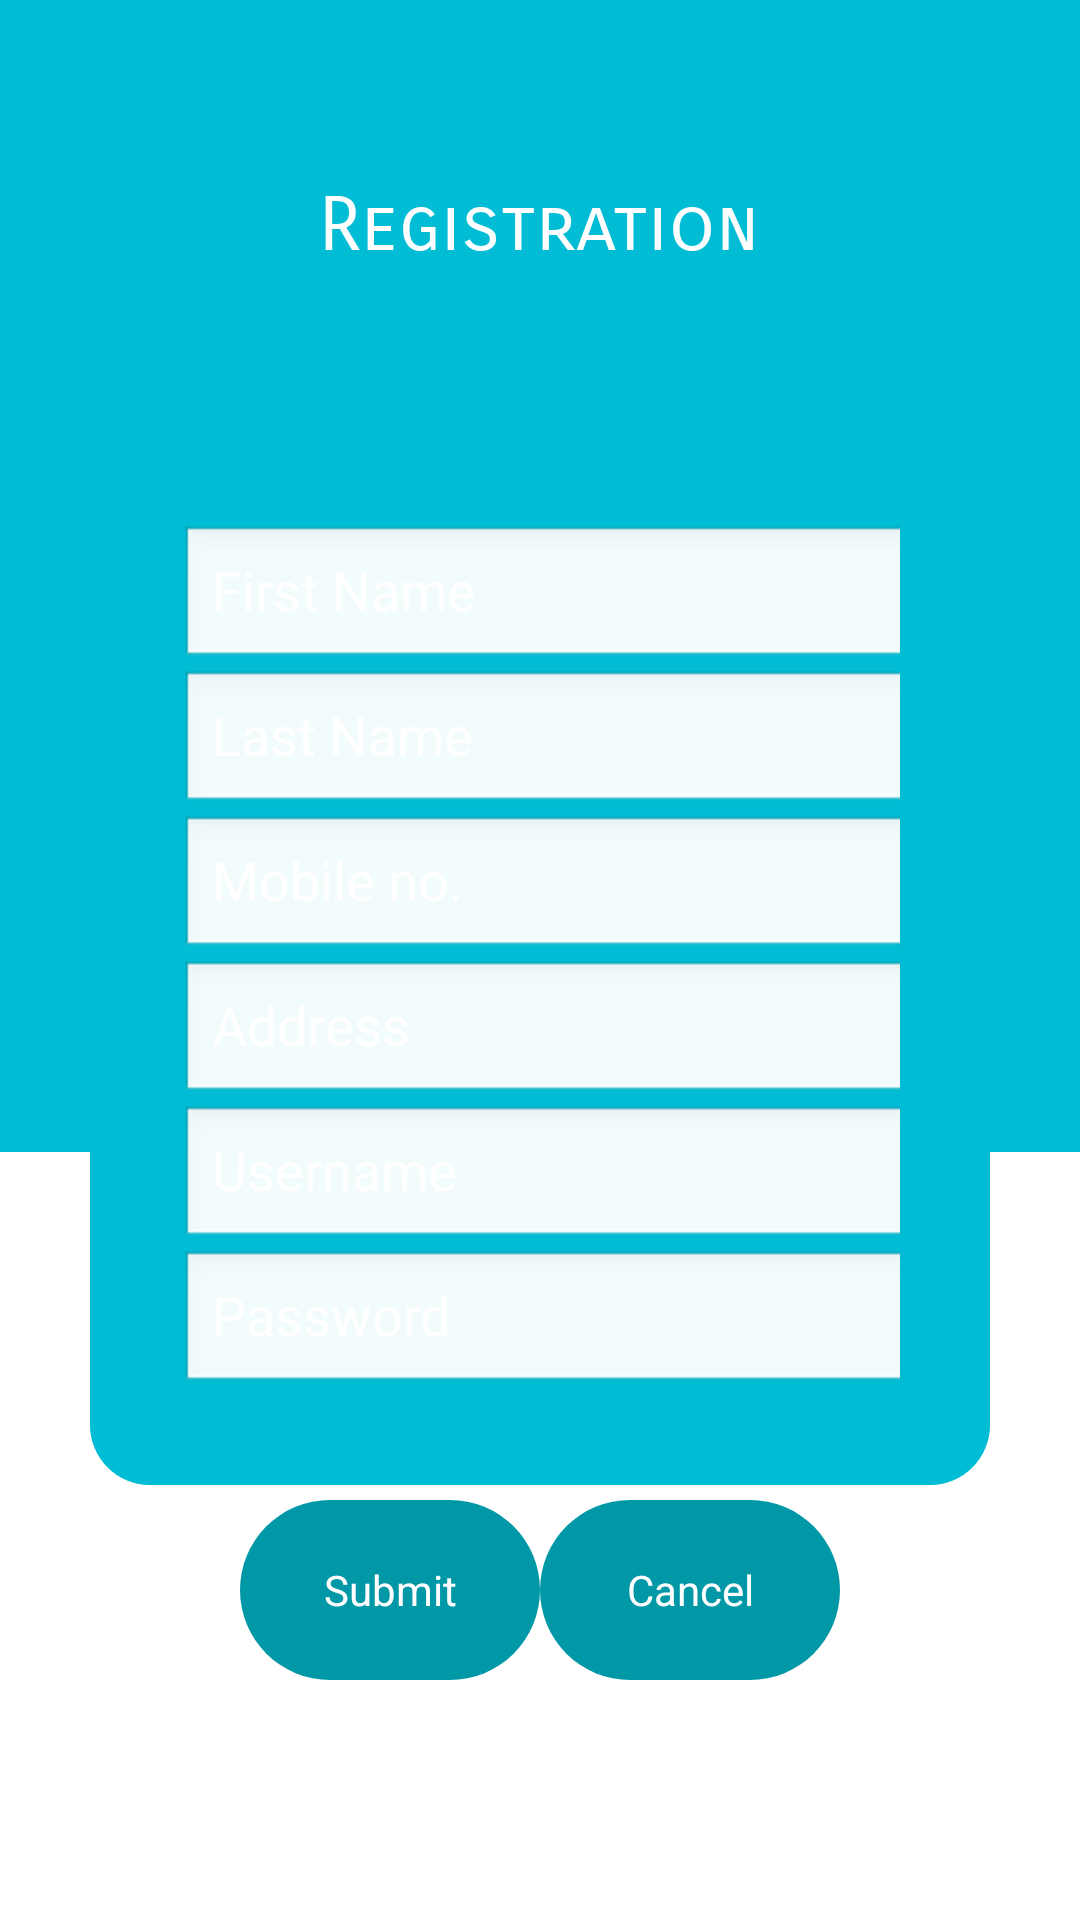

Reconstruct the res/layout file that produces this screen, plus the resources it refers to.
<!-- AndroidManifest.xml: application theme AppTheme -->
<!-- res/layout/addfaculty.xml -->
<RelativeLayout xmlns:android="http://schemas.android.com/apk/res/android"
    android:layout_width="match_parent"
    android:layout_height="match_parent"
    android:background="@drawable/bckdesign">

    <LinearLayout
        android:layout_width="match_parent"
        android:layout_height="match_parent"
        android:orientation="vertical">

        <ImageView
            android:layout_width="match_parent"
            android:layout_height="0dp"
            android:layout_weight="1.5"
            android:background="@color/colorPrimary"/>

        <ImageView
            android:layout_width="match_parent"
            android:layout_height="0dp"
            android:layout_weight="1"
            android:background="@color/colorAccent" />
    </LinearLayout>
    <LinearLayout
        android:layout_width="match_parent"
        android:layout_height="wrap_content"
        android:gravity="center"
        android:orientation="horizontal"
        android:layout_above="@+id/loginLayout"
        android:layout_margin="60dp">

        <TextView
            android:id="@+id/textViewFormName"
            android:layout_width="wrap_content"
            android:layout_height="wrap_content"
            android:layout_gravity="center"
            android:fontFamily="sans-serif-smallcaps"
            android:text="Registration"
            android:textAlignment="center"
            android:textColor="@color/colorAccent"
            android:textSize="25dp" />

    </LinearLayout>
    <LinearLayout
        android:layout_width="300dp"
        android:layout_height="350dp"
        android:layout_centerHorizontal="true"
        android:layout_centerVertical="true"
        android:background="@drawable/shadow"
        android:orientation="vertical"
        android:id="@+id/loginLayout"
        android:padding="30dp">

        <EditText
            android:id="@+id/editTextFirstName"
            android:layout_width="250dp"
            android:layout_height="0dp"
            android:layout_weight="1"
            android:hint="First Name"
            android:inputType="text"
            android:textColorHint="@android:color/white"/>
        <EditText
            android:id="@+id/editTextLastName"
            android:layout_width="250dp"
            android:layout_height="0dp"
            android:layout_weight="1"
            android:hint="Last Name"
            android:inputType="text"
            android:textColorHint="@android:color/white" />
        <EditText
            android:id="@+id/editTextPhone"
            android:layout_width="250dp"
            android:layout_height="0dp"
            android:layout_weight="1"
            android:hint="Mobile no."
            android:inputType="number"
            android:textColorHint="@android:color/white" />
        <EditText
            android:id="@+id/editTextaddr"
            android:layout_width="250dp"
            android:layout_height="0dp"
            android:layout_weight="1"
            android:hint="Address"
            android:inputType="text"
            android:textColorHint="@android:color/white" />
        <EditText
            android:id="@+id/editTextUserName"
            android:layout_width="250dp"
            android:layout_height="0dp"
            android:layout_weight="1"
            android:hint="Username"
            android:textColorHint="@android:color/white" />
        <EditText
            android:id="@+id/editTextPassword"
            android:layout_width="250dp"
            android:layout_height="0dp"
            android:layout_weight="1"
            android:hint="Password"
            android:textColorHint="@android:color/white" />
    </LinearLayout>
    <LinearLayout
        android:layout_width="200dp"
        android:layout_height="80dp"
        android:orientation="horizontal"
        android:layout_marginTop="0dp"
        android:layout_centerHorizontal="true"
        android:layout_below="@+id/loginLayout">
        <Button
            android:id="@+id/RegisterButton"
            android:layout_width="0dp"
            android:layout_height="60dp"
            android:text="Submit"
            android:layout_marginTop="5dp"
            android:textColor="@android:color/white"
            android:background="@drawable/loginbutt"
            android:layout_weight="1"/>
        <Button
            android:id="@+id/Cancel_Button"
            android:layout_width="0dp"
            android:layout_height="60dp"
            android:text="Cancel"
            android:layout_marginTop="5dp"
            android:textColor="@android:color/white"
            android:background="@drawable/loginbutt"
            android:layout_weight="1"/>
    </LinearLayout>

</RelativeLayout>
<!-- resources referenced by this layout -->
<resources>
  <color name="colorAccent">#FFFFFF</color>
  <color name="colorPrimary">#00BCD4</color>
  <!-- drawable loginbutt (drawable) -->
  <?xml version="1.0" encoding="utf-8"?>
  <selector xmlns:android="http://schemas.android.com/apk/res/android">
      <item>
          <shape>
              <corners android:radius="200dp"/>
              <gradient
                  android:startColor="@color/colorPrimaryDark"
                  android:endColor="@color/colorPrimaryDark"
                  android:angle="270"
                  android:centerY="0.1"/>
          </shape>
      </item>
  </selector>
  <!-- drawable shadow (drawable) -->
  <?xml version="1.0" encoding="utf-8"?>
  <selector xmlns:android="http://schemas.android.com/apk/res/android">
      <item>
          <shape>
              <corners android:radius="20dp"/>
              <gradient
                  android:startColor="@color/colorPrimary"
                  android:endColor="@color/colorPrimary"
                  android:angle="270"
                  android:centerY="0.1"/>
          </shape>
      </item>
  </selector>
  <style name="AppTheme" parent="AppBaseTheme">
          
      </style>
  <color name="colorPrimaryDark">#0097A7</color>
  <style name="AppBaseTheme" parent="android:Theme.Light">
          
      </style>
</resources>
